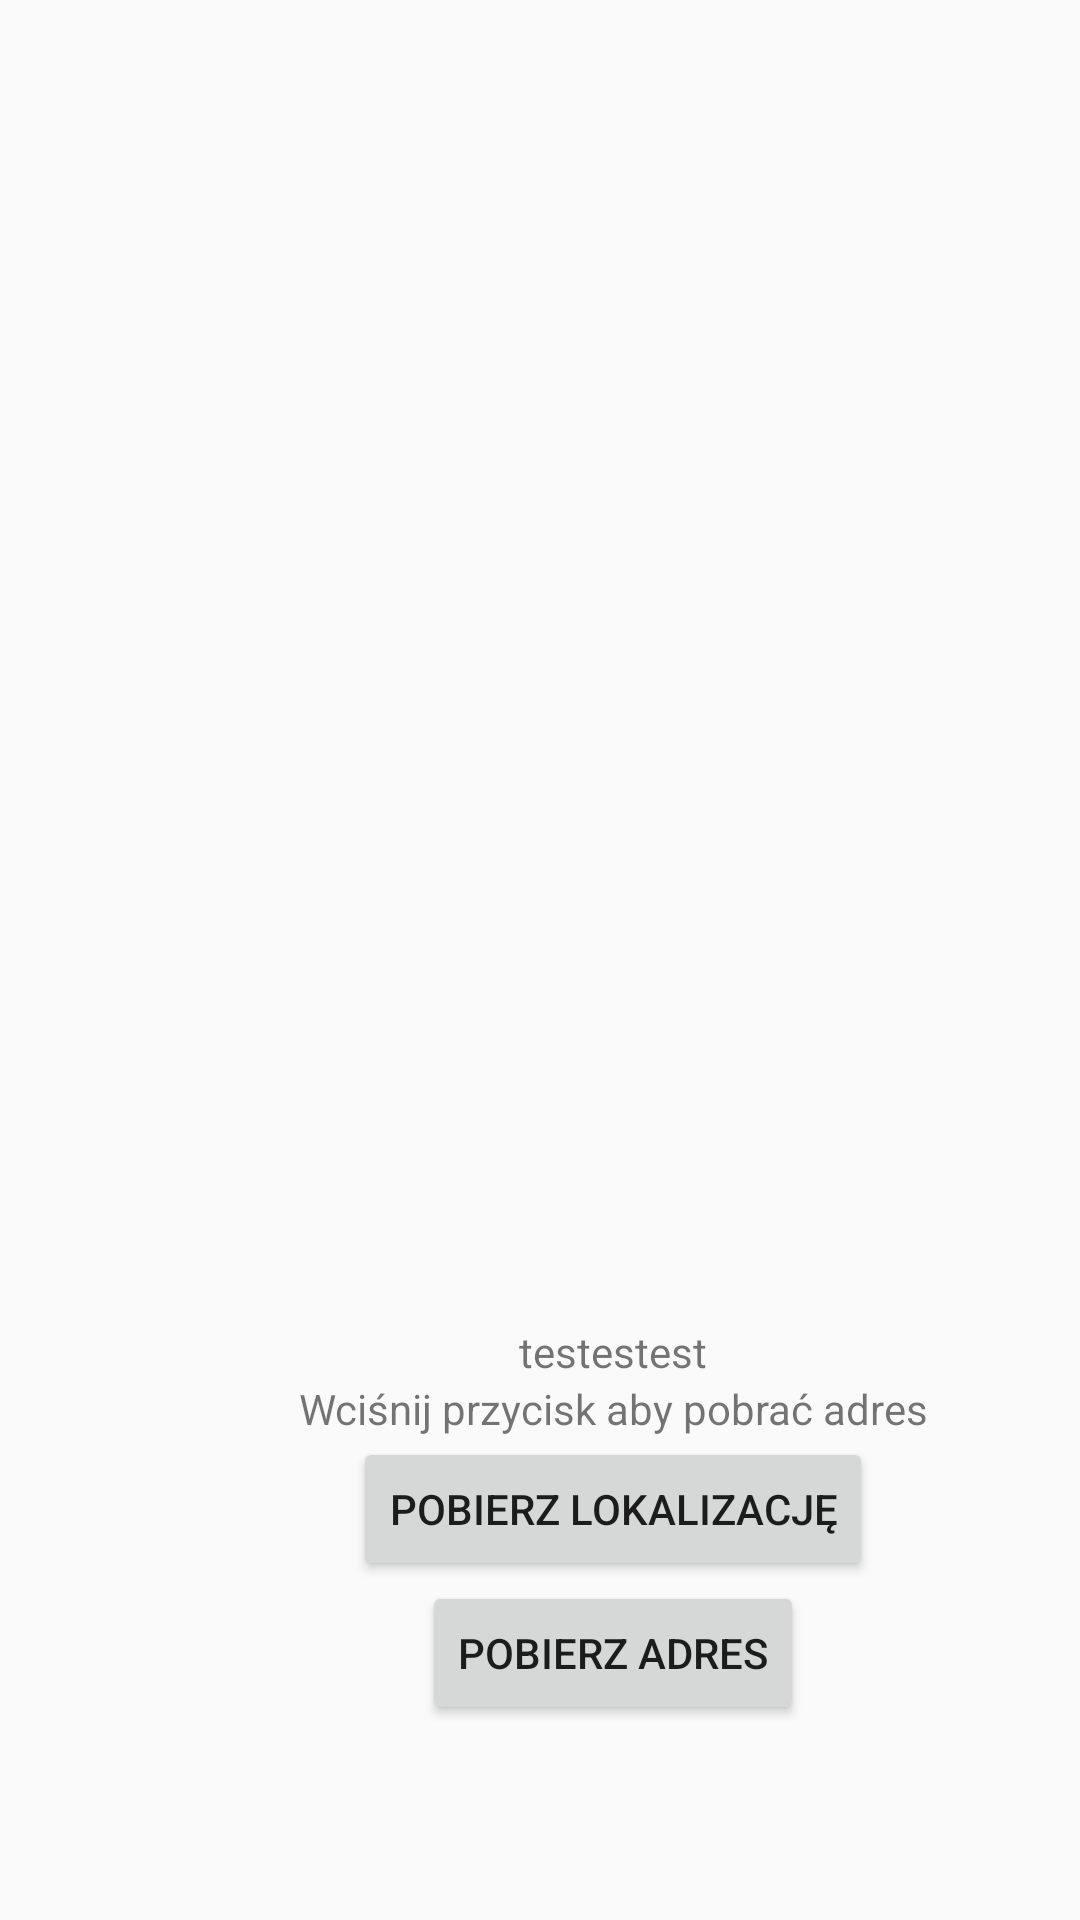

Reconstruct the res/layout file that produces this screen, plus the resources it refers to.
<!-- AndroidManifest.xml: application theme MainStyle -->
<!-- res/layout/activity_weather.xml -->
<?xml version="1.0" encoding="utf-8"?>
<androidx.constraintlayout.widget.ConstraintLayout xmlns:android="http://schemas.android.com/apk/res/android"
xmlns:app="http://schemas.android.com/apk/res-auto"
xmlns:tools="http://schemas.android.com/tools"
android:layout_width="match_parent"
android:layout_height="match_parent"
tools:context=".WeatherActivity">

<LinearLayout
    android:layout_width="409dp"
    android:layout_height="575dp"
    android:gravity="bottom|center"
    android:orientation="vertical"
    tools:layout_editor_absoluteX="1dp"
    tools:layout_editor_absoluteY="156dp"
    tools:ignore="MissingConstraints">

    <TextView
        android:id="@+id/localization_textView"
        android:layout_width="370dp"
        android:textAlignment="center"
        android:layout_height="wrap_content"
        android:text="testestest" />

    <TextView
        android:id="@+id/address_textView"
        android:layout_width="370dp"
        android:textAlignment="center"
        android:layout_height="wrap_content"
        android:text="Wciśnij przycisk aby pobrać adres" />

    <Button
        android:id="@+id/localization_button"
        android:layout_width="wrap_content"
        android:layout_height="wrap_content"
        android:text="Pobierz lokalizację" />

    <Button
        android:id="@+id/address_button"
        android:layout_width="wrap_content"
        android:layout_height="wrap_content"
        android:text="Pobierz adres" />
</LinearLayout>

</androidx.constraintlayout.widget.ConstraintLayout>
<!-- resources referenced by this layout -->
<resources>
  <style name="MainStyle" parent="Theme.AppCompat.Light.DarkActionBar">
          
          <item name="colorPrimary">@color/black</item>
          <item name="colorPrimaryVariant">@color/black</item>
          <item name="colorOnPrimary">@color/white</item>
          
          <item name="colorSecondary">@color/secondary_dark_black</item>
          <item name="colorSecondaryVariant">@color/secondary_light_black</item>
          <item name="colorOnSecondary">@color/white</item>
          
          <item name="android:statusBarColor">?attr/colorPrimaryVariant</item>
          
      </style>
  <color name="black">#FF000000</color>
  <color name="white">#FFFFFFFF</color>
  <color name="secondary_dark_black">#000000</color>
  <color name="secondary_light_black">#b0b0b0</color>
</resources>
